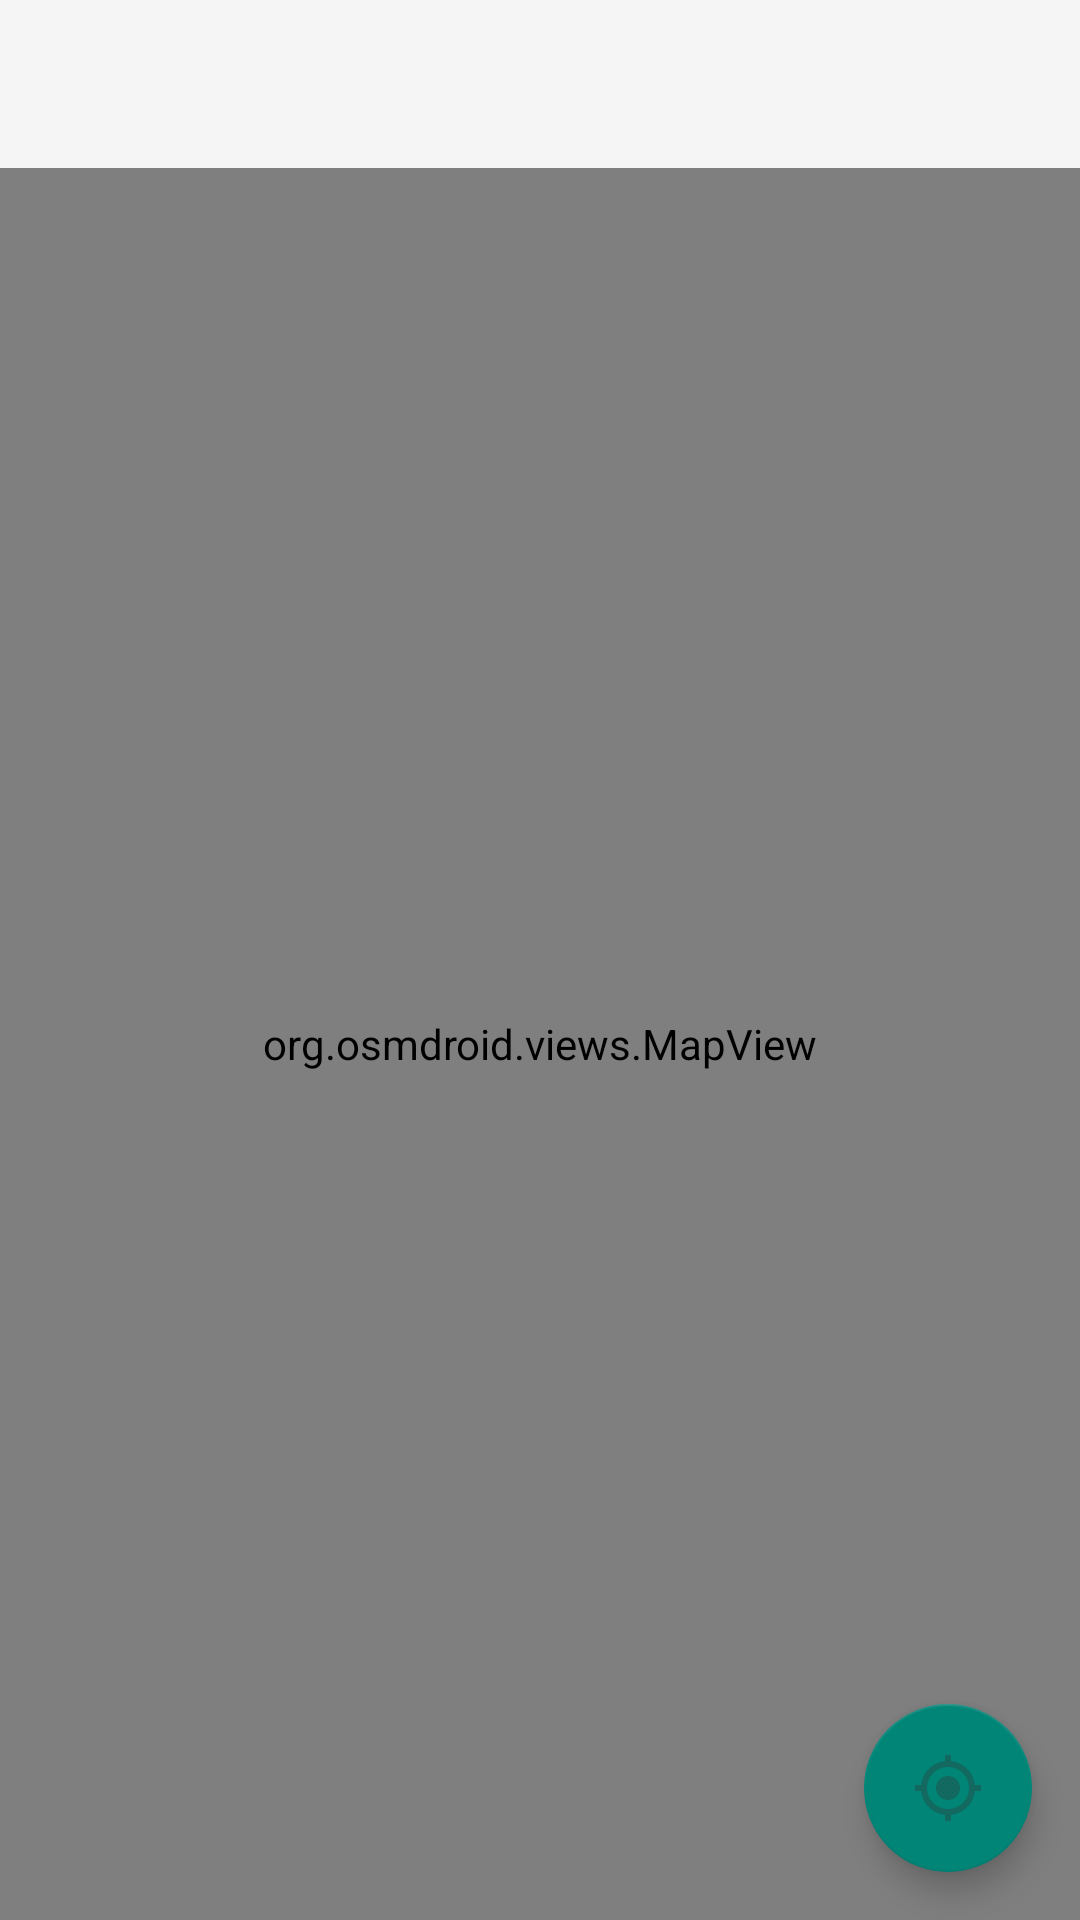

Reconstruct the res/layout file that produces this screen, plus the resources it refers to.
<!-- AndroidManifest.xml: application theme Theme.AppCompat.Light.NoActionBar -->
<!-- res/layout/activity_tracker.xml -->
<?xml version="1.0" encoding="utf-8"?>
<androidx.constraintlayout.widget.ConstraintLayout
        xmlns:android="http://schemas.android.com/apk/res/android"
        xmlns:tools="http://schemas.android.com/tools"
        xmlns:app="http://schemas.android.com/apk/res-auto"
        android:layout_width="match_parent"
        android:layout_height="match_parent"
        tools:context=".ui.TrackerActivity"
        android:orientation="vertical"
        android:id="@+id/activity_tracker_layout">

    <androidx.appcompat.widget.Toolbar
            android:id="@+id/activity_tracker_toolbar"
            android:layout_width="match_parent"
            android:layout_height="wrap_content"
            android:background="?attr/colorPrimary"
            android:theme="@style/ThemeOverlay.AppCompat.ActionBar"
            app:layout_constraintTop_toTopOf="parent"
            app:layout_constraintStart_toStartOf="parent"
            app:layout_constraintHorizontal_bias="0.5"
            app:layout_constraintEnd_toEndOf="parent"
            app:layout_constraintVertical_bias="0.5"/>

    <org.osmdroid.views.MapView
            android:id="@+id/activity_tracker_mapview"
            android:layout_width="match_parent"
            android:layout_height="0dp"
            app:layout_constraintTop_toBottomOf="@+id/activity_tracker_toolbar"
            app:layout_constraintStart_toStartOf="parent"
            app:layout_constraintEnd_toEndOf="parent"
            app:layout_constraintBottom_toBottomOf="parent"/>

    <com.google.android.material.floatingactionbutton.FloatingActionButton
            android:id="@+id/activity_tracker_pause_resume_button"
            android:layout_width="wrap_content"
            android:layout_height="wrap_content"
            android:layout_margin="@dimen/fab_margin"
            app:layout_constraintBottom_toBottomOf="parent"
            app:layout_constraintEnd_toEndOf="parent"
            android:src="@drawable/ic_action_gps_active"/>

</androidx.constraintlayout.widget.ConstraintLayout>
<!-- resources referenced by this layout -->
<resources>
  <dimen name="fab_margin">16dp</dimen>
  <!-- drawable ic_action_gps_active: png bitmap (drawable-hdpi, 526 bytes) -->
</resources>
